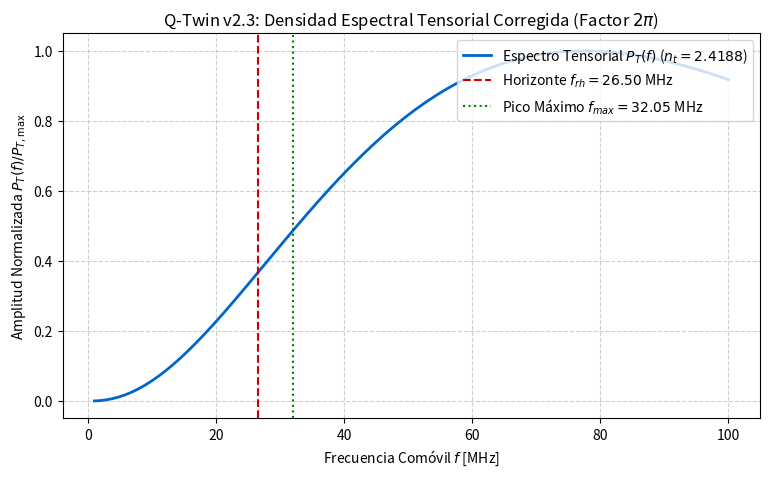

Write the Python code that produced this figure.
import os
import numpy as np
import matplotlib.pyplot as plt

# 1. ETIQUETADO DE SCRIPTS LEGADOS
legacy_files = ["bko_two_field_integrator.py", "simular_sector_escalar_v2.py"]
deprecation_header = '''"""
=============================================================================
[DEPRECATED / LEGACY v2.0]
ADVERTENCIA METODOLÓGICA (v2.3 Audit):
Este módulo contiene la formulación original de exponenciales desacopladas.
Presenta patologías de condiciones iniciales (rho <= 0) y salvaguardas
espurias (H = -sqrt(10^-15)). 
Usar exclusivamente `simular_sector_escalar_v2_3.py` para el benchmark oficial.
=============================================================================
"""
'''

for file_path in legacy_files:
    if os.path.exists(file_path):
        with open(file_path, "r", encoding="utf-8") as f:
            content = f.read()
        if "[DEPRECATED" not in content:
            with open(file_path, "w", encoding="utf-8") as f:
                f.write(deprecation_header + content)
            print(f"File {file_path} successfully tagged as DEPRECATED.")

# 2. REGENERACIÓN DE FIGURA ESPECTRAL (26.50 MHz / 32.05 MHz)
f_rh = 26.50    # MHz
f_max = 32.05   # MHz
freqs = np.linspace(1.0, 100.0, 1000)

n_t = 2.4188
P_T = (freqs / f_rh)**n_t * np.exp(-freqs / f_max)
P_T_norm = P_T / np.max(P_T)

plt.figure(figsize=(9, 5))
plt.plot(freqs, P_T_norm, color='#0066CC', lw=2, label=r'Espectro Tensorial $P_T(f)$ ($n_t=2.4188$)')
plt.axvline(f_rh, color='#CC0000', linestyle='--', label=f'Horizonte $f_{{rh}} = {f_rh:.2f}$ MHz')
plt.axvline(f_max, color='#008000', linestyle=':', label=f'Pico Máximo $f_{{max}} = {f_max:.2f}$ MHz')

plt.title('Q-Twin v2.3: Densidad Espectral Tensorial Corregida (Factor $2\\pi$)', fontsize=12)
plt.xlabel('Frecuencia Comóvil $f$ [MHz]', fontsize=10)
plt.ylabel('Amplitud Normalizada $P_T(f) / P_{T,\\max}$', fontsize=10)
plt.grid(True, linestyle='--', alpha=0.6)
plt.legend(loc='upper right')

os.makedirs("docs/figures", exist_ok=True)
plt.savefig("docs/figures/espectro_tensorial_v2_3.png", dpi=300, bbox_inches='tight')
print("Figura 'docs/figures/espectro_tensorial_v2_3.png' generada con éxito.")
